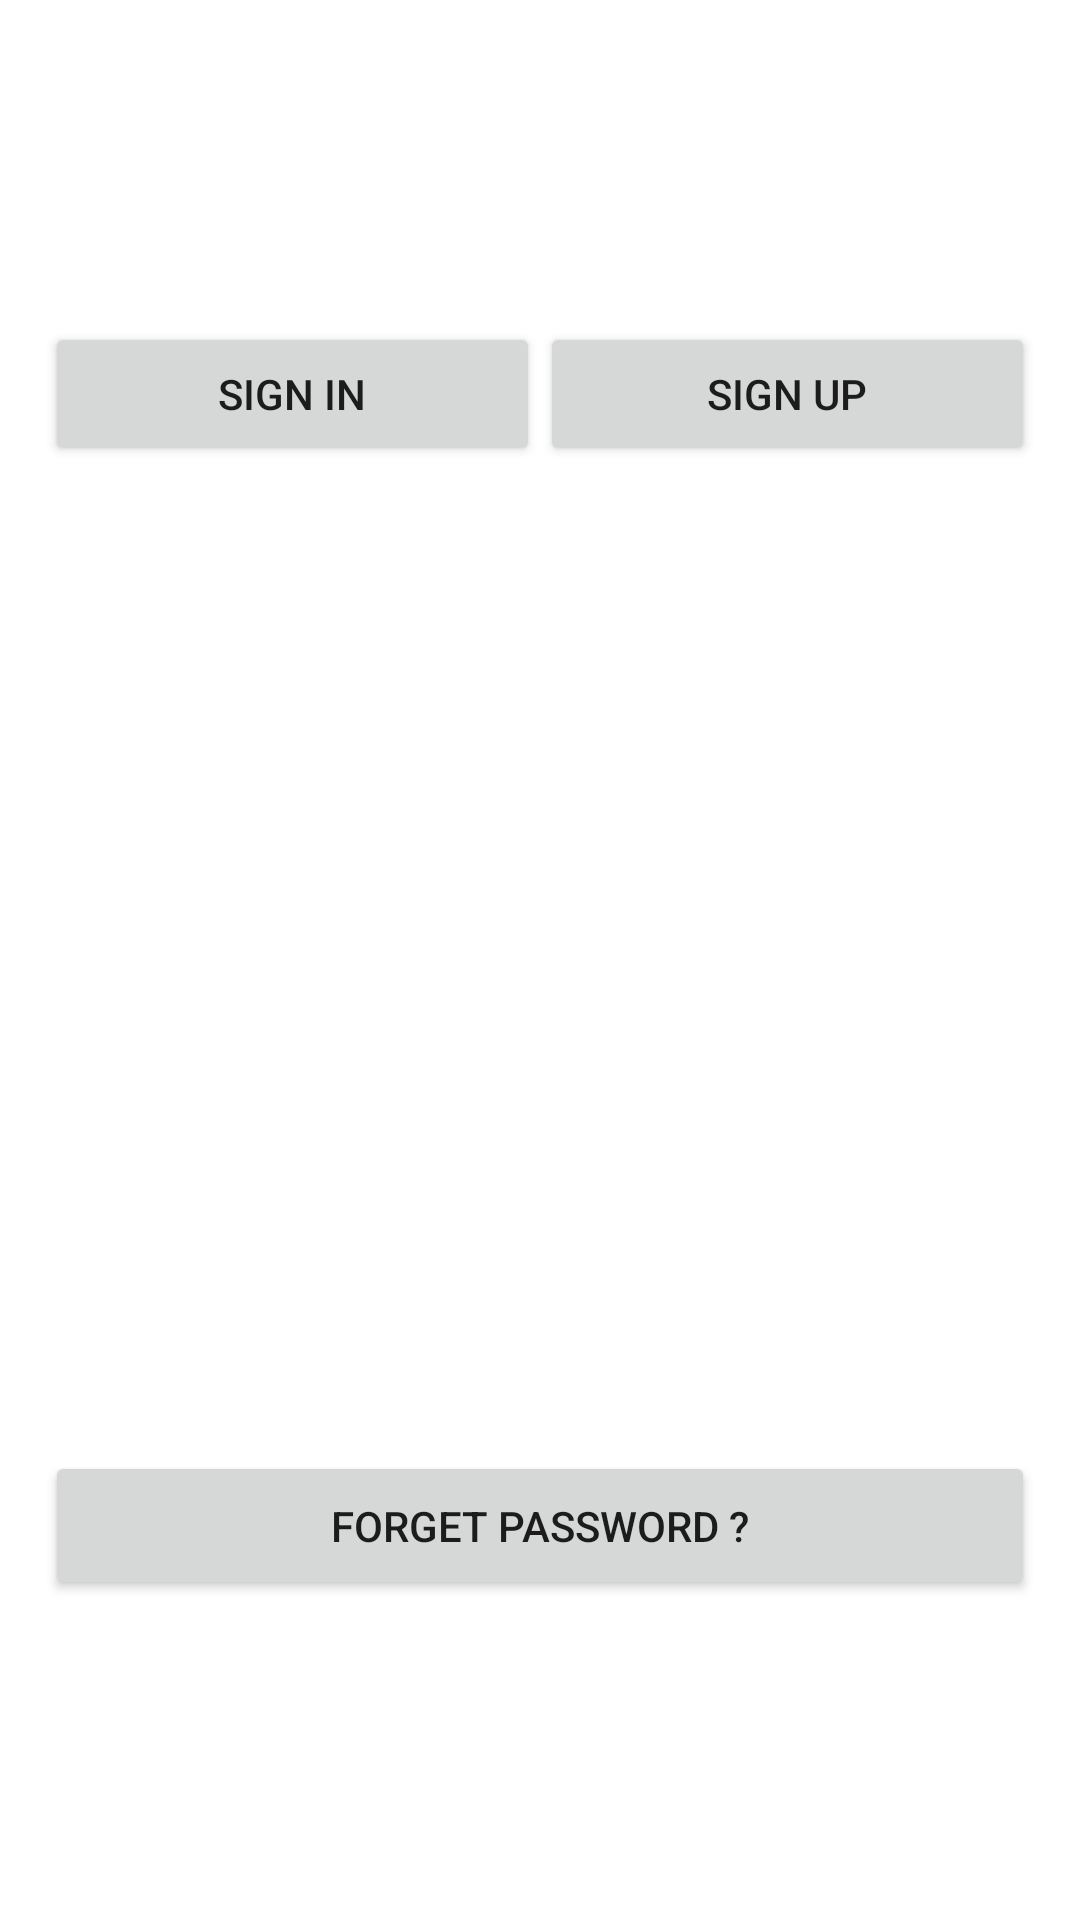

This screen was rendered from an Android layout file. Write that file and the resources it references.
<!-- AndroidManifest.xml: application theme Theme.ShareNCare -->
<!-- res/layout/activity_login.xml -->
<?xml version="1.0" encoding="utf-8"?>
<LinearLayout
    xmlns:android="http://schemas.android.com/apk/res/android"
    xmlns:tools="http://schemas.android.com/tools"
    android:layout_width="match_parent"
    android:layout_height="match_parent"
    tools:context=".LoginActivity"
    android:orientation="vertical"
    android:layout_gravity="center"
    android:gravity="center"
    android:weightSum="15"
    >

    <LinearLayout
        android:layout_width="match_parent"
        android:layout_height="0dp"
        android:layout_weight="10"
        android:orientation="vertical"
        android:weightSum="16"
        >

        <LinearLayout
            android:layout_width="match_parent"
            android:layout_height="0dp"
            android:orientation="horizontal"
            android:weightSum="2"
            android:layout_weight="2"
            android:layout_gravity="center"
            android:gravity="center"
            >
            <androidx.appcompat.widget.AppCompatButton
                android:id="@+id/signIn_btn_activity_login"
                android:layout_width="0dp"
                android:layout_height="wrap_content"
                android:layout_weight="1"
                android:text="Sign In"
                android:layout_marginStart="15dp"

                />
            <androidx.appcompat.widget.AppCompatButton
                android:id="@+id/signUp_btn_activity_login"
                android:layout_width="0dp"
                android:layout_height="wrap_content"
                android:layout_weight="1"
                android:text="Sign Up"
                android:layout_marginEnd="15dp"
                />

        </LinearLayout>

        <FrameLayout
            android:layout_marginTop="15dp"
            android:id="@+id/frame_layout_activity_login"
            android:layout_width="match_parent"
            android:layout_height="0dp"
            android:layout_weight="12"
            android:layout_marginBottom="15dp"
            />

        <androidx.appcompat.widget.AppCompatButton
            android:id="@+id/forgetPassword_btn_activity_login"
            android:layout_width="match_parent"
            android:layout_height="0dp"
            android:layout_weight="2"
            android:text="Forget Password ?"
            android:layout_marginEnd="15dp"
            android:layout_marginStart="15dp"
            />

    </LinearLayout>

</LinearLayout>
<!-- resources referenced by this layout -->
<resources>
  <style name="Theme.ShareNCare" parent="Theme.MaterialComponents.DayNight.NoActionBar">
          
          <item name="colorPrimary">@color/colorPurpleDark</item>
          <item name="colorPrimaryVariant">@color/purple_700</item>
          <item name="colorOnPrimary">@color/white</item>
          
          <item name="colorSecondary">@color/teal_200</item>
          <item name="colorSecondaryVariant">@color/teal_700</item>
          <item name="colorOnSecondary">@color/black</item>
          
          <item name="android:statusBarColor" tools:targetApi="l">?attr/colorPrimaryVariant</item>
          
  
      </style>
  <color name="colorPurpleDark">#301934</color>
  <color name="purple_700">#FF3700B3</color>
  <color name="white">#FFFFFFFF</color>
  <color name="teal_200">#FF03DAC5</color>
  <color name="teal_700">#FF018786</color>
  <color name="black">#FF000000</color>
</resources>
